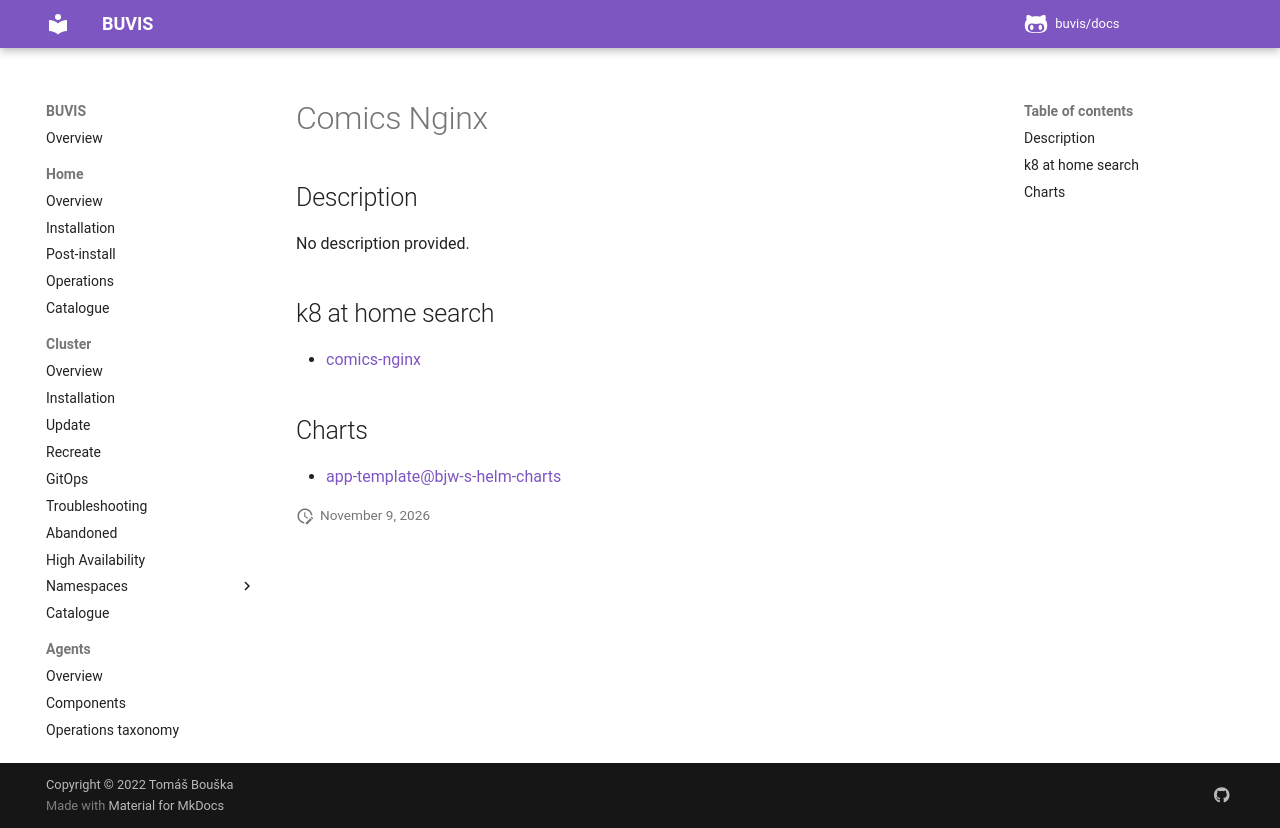

repository: buvis/docs · page: cluster/catalogue/comics-nginx/index.html · generator: mkdocs

# Comics Nginx

## Description

No description provided.

## k8 at home search

- [comics-nginx](https://nanne.dev/k8s-at-home-search/#/comics-nginx)

## Charts

- [app-template@bjw-s-helm-charts](https://bjw-s.github.io/helm-charts/)
